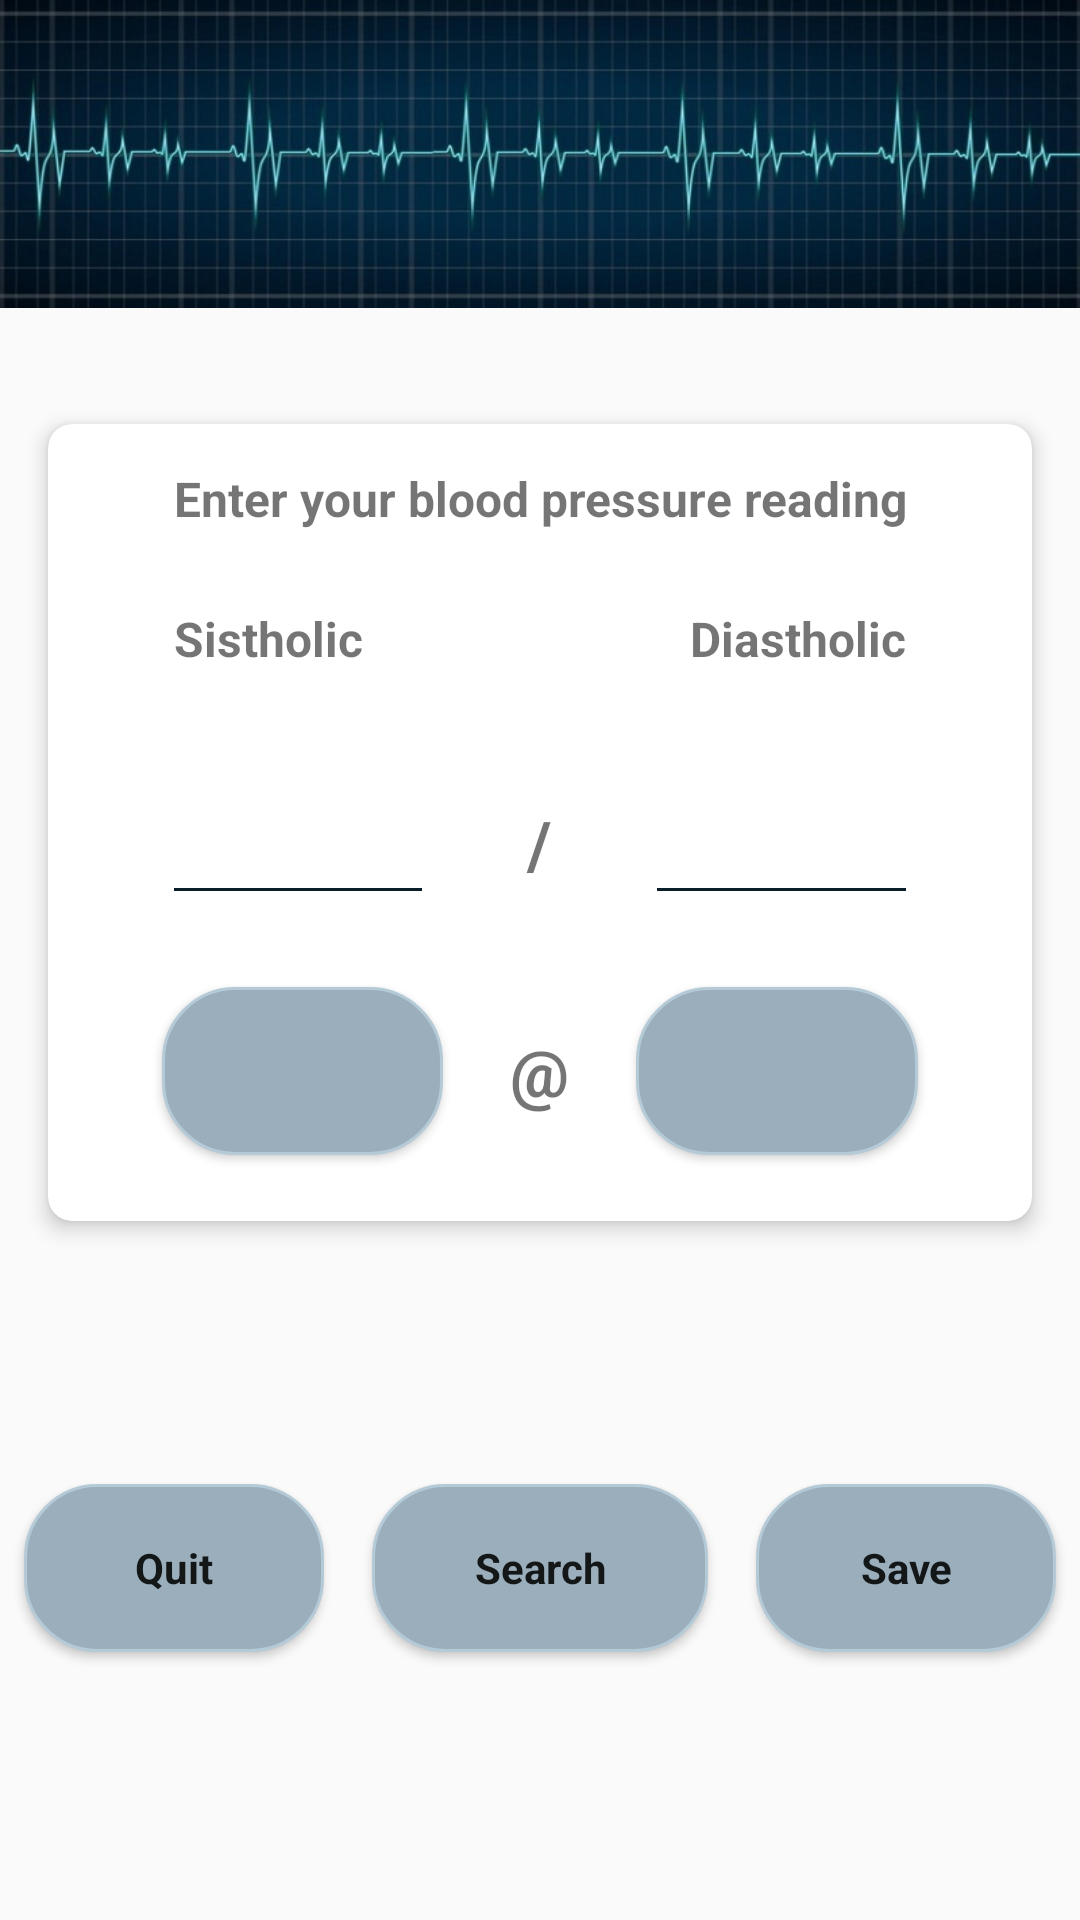

Write the Android layout XML for this screen, with the resource values it uses.
<!-- AndroidManifest.xml: application theme Base.Theme.BPRegister -->
<!-- res/layout/activity_main.xml -->
<?xml version="1.0" encoding="utf-8"?>
<LinearLayout xmlns:android="http://schemas.android.com/apk/res/android"
    xmlns:tools="http://schemas.android.com/tools"
    android:id="@+id/mainPageLayout"
    android:layout_width="match_parent"
    android:layout_height="match_parent"
    android:layout_gravity="center"
    android:orientation="vertical"
    android:theme="@style/Base.Theme.BPRegister"
    tools:context=".ui.activities.MainActivity">

    <ImageView
        android:id="@+id/imageView"
        android:layout_width="match_parent"
        android:layout_height="0dp"
        android:layout_gravity="top"
        android:layout_weight="3"
        android:background="@drawable/ekg"
        android:contentDescription="@string/ekg_content_description" />

    <LinearLayout
        android:id="@+id/contentLayout"
        android:layout_width="match_parent"
        android:layout_height="0dp"
        android:layout_weight="10"
        android:gravity="center"
        android:orientation="vertical">

        <androidx.cardview.widget.CardView style="@style/card_style_default">

            <LinearLayout
                android:layout_width="match_parent"
                android:layout_height="wrap_content"
                android:layout_gravity="center"
                android:layout_margin="10dp"
                android:orientation="vertical">

                <TextView
                    android:id="@+id/cardTitleWiew2"
                    android:layout_width="match_parent"
                    android:layout_height="wrap_content"
                    android:layout_gravity="center"
                    android:layout_marginHorizontal="@dimen/input_card_margin_horiz"
                    android:layout_marginVertical="@dimen/list_item_card_margin_vert"
                    android:ems="10"
                    android:gravity="center"
                    android:text="@string/registration_card_title"
                    android:textSize="@dimen/font_size_normal"
                    android:textStyle="bold" />

                <LinearLayout
                    android:id="@+id/labelLayout"
                    android:layout_width="match_parent"
                    android:layout_height="wrap_content"
                    android:layout_gravity="center"
                    android:layout_marginHorizontal="@dimen/inner_item_margin_horiz_short"
                    android:layout_marginVertical="@dimen/list_item_card_margin_vert"
                    android:orientation="horizontal"
                    android:padding="@dimen/text_item_padding_horiz">

                    <TextView
                        android:id="@+id/sistholicLabel"
                        android:layout_width="0dp"
                        android:layout_height="@dimen/text_item_height"
                        android:layout_marginHorizontal="@dimen/text_item_margin_horiz"
                        android:layout_marginVertical="@dimen/text_item_margin_vert"
                        android:layout_weight="1"
                        android:gravity="start|center_vertical"
                        android:labelFor="@id/sistholicEdit"
                        android:padding="@dimen/text_inner_padding"
                        android:text="@string/label_sistholic"
                        android:textSize="@dimen/font_size_normal"
                        android:textStyle="bold"
                        android:typeface="sans" />

                    <TextView
                        android:id="@+id/diastholicLabel"
                        android:layout_width="0dp"
                        android:layout_height="@dimen/text_item_height"
                        android:layout_marginHorizontal="@dimen/text_item_margin_horiz"
                        android:layout_marginVertical="@dimen/text_item_margin_vert"
                        android:layout_weight="1"
                        android:gravity="end|center_vertical"
                        android:labelFor="@id/diastholicEdit"
                        android:padding="@dimen/text_inner_padding"
                        android:text="@string/label_diastholic"
                        android:textSize="@dimen/font_size_normal"
                        android:textStyle="bold"
                        android:typeface="sans" />
                </LinearLayout>

                <LinearLayout
                    android:id="@+id/editLayout"
                    android:layout_width="match_parent"
                    android:layout_height="wrap_content"
                    android:layout_gravity="center"
                    android:layout_marginHorizontal="@dimen/inner_item_margin_horiz_short"
                    android:layout_marginVertical="@dimen/list_item_card_margin_vert"
                    android:gravity="center"
                    android:orientation="horizontal"
                    android:padding="@dimen/text_item_padding_horiz">

                    <EditText
                        android:id="@+id/sistholicEdit"
                        style="@style/edit_text_on_card_style"
                        android:autofillHints="@string/label_sistholic"
                        android:hyphenationFrequency="normalFast"
                        android:padding="@dimen/text_inner_padding" />

                    <TextView
                        android:id="@+id/slashListItemView"
                        style="@style/inline_separator_style"
                        android:text="@string/slash" />

                    <EditText
                        android:id="@+id/diastholicEdit"
                        style="@style/edit_text_on_card_style"
                        android:autofillHints="@string/label_diastholic"
                        android:hyphenationFrequency="normal"
                        android:padding="@dimen/text_inner_padding"
                        android:textAppearance="@style/TextAppearance.AppCompat.Display3" />
                </LinearLayout>

                <LinearLayout
                    android:id="@+id/datePickerLayout"
                    android:layout_width="match_parent"
                    android:layout_height="wrap_content"
                    android:layout_gravity="center"
                    android:layout_marginHorizontal="@dimen/inner_item_margin_horiz_short"
                    android:layout_marginVertical="@dimen/list_item_card_margin_vert"
                    android:gravity="center"
                    android:orientation="horizontal"
                    android:padding="@dimen/text_item_padding_horiz">

                    <Button
                        android:id="@+id/datePickerButton"
                        style="@style/button_style_default"
                        android:layout_width="wrap_content"
                        android:layout_height="wrap_content"
                        android:layout_marginHorizontal="@dimen/text_item_margin_horiz"
                        android:layout_marginVertical="@dimen/text_item_margin_vert"
                        android:layout_weight="3"
                        android:paddingVertical="@dimen/text_item_padding_vert" />

                    <TextView
                        android:id="@+id/textView"
                        style="@style/inline_separator_style"
                        android:text="@string/at" />

                    <Button
                        android:id="@+id/timePickerButton"
                        style="@style/button_style_default"
                        android:layout_width="wrap_content"
                        android:layout_height="wrap_content"
                        android:layout_marginHorizontal="@dimen/text_item_margin_horiz"
                        android:layout_marginVertical="@dimen/text_item_margin_vert"
                        android:layout_weight="3"
                        android:paddingHorizontal="@dimen/text_item_padding_horiz"
                        android:paddingVertical="@dimen/text_item_padding_vert" />

                </LinearLayout>

            </LinearLayout>

        </androidx.cardview.widget.CardView>
    </LinearLayout>

    <LinearLayout
        android:id="@+id/footer_layout"
        style="@style/footer_style_default"
        android:layout_gravity="bottom"
        android:layout_marginBottom="40dp">

        <Button
            android:id="@+id/exitButton"
            style="@style/button_style_footer"
            android:text="@string/button_exit"
            android:typeface="sans" />

        <Button
            android:id="@+id/searchButton"
            style="@style/button_style_footer"
            android:text="@string/search_button_caption"
            android:typeface="sans" />

        <Button
            android:id="@+id/saveButton"
            style="@style/button_style_footer"
            android:text="@string/button_save"
            android:typeface="sans" />

    </LinearLayout>

</LinearLayout>
<!-- resources referenced by this layout -->
<resources>
  <dimen name="font_size_normal">16sp</dimen>
  <dimen name="inner_item_margin_horiz_short">8dp</dimen>
  <dimen name="input_card_margin_horiz">16dp</dimen>
  <dimen name="list_item_card_margin_vert">4dp</dimen>
  <dimen name="text_inner_padding">4dp</dimen>
  <dimen name="text_item_height">40dp</dimen>
  <dimen name="text_item_margin_horiz">16dp</dimen>
  <dimen name="text_item_margin_vert">4dp</dimen>
  <dimen name="text_item_padding_horiz">4dp</dimen>
  <dimen name="text_item_padding_vert">4dp</dimen>
  <string name="at" translatable="false">\@</string>
  <string name="button_exit">Quit</string>
  <string name="button_save">Save</string>
  <string name="ekg_content_description">EKG image</string>
  <string name="label_diastholic">Diastholic</string>
  <string name="label_sistholic">Sistholic</string>
  <string name="registration_card_title">Enter your blood pressure reading</string>
  <string name="search_button_caption">Search</string>
  <string name="slash" translatable="false">/</string>
  <style name="Base.Theme.BPRegister" parent="Theme.AppCompat.DayNight">
  
  
  
  
  
  
  
  
  
  
  
  
  
  
  
  
  
  
  
  
  
  
  
  
  
  
  
  
  
  
  
  
  
  
  
  
  
  
  
  
      </style>
  <style name="button_style_footer" parent="button_style_default">
          <item name="android:layout_marginHorizontal">@dimen/footer_item_margin_horizontal</item>
          <item name="android:layout_marginVertical">@dimen/footer_item_margin_vertical</item>
      </style>
  <style name="footer_style_default">
          <item name="android:layout_width">match_parent</item>
          <item name="android:layout_height">wrap_content</item>
          <item name="android:maxHeight">@dimen/footer_maximum_height</item>
          <item name="android:minHeight">@dimen/footer_min_height</item>
          <item name="android:layout_weight">1</item>
          <item name="android:gravity">center_vertical</item>
          <item name="android:orientation">horizontal</item>
      </style>
  <style name="inline_separator_style">
          <item name="android:layout_width">wrap_content</item>
          <item name="android:layout_height">wrap_content</item>
          <item name="android:layout_gravity">center</item>
  
          <item name="android:layout_marginVertical">@dimen/text_item_margin_vert</item>
          <item name="android:layout_weight">1</item>
          <item name="android:gravity">center</item>
          <item name="android:includeFontPadding">true</item>
          <item name="android:lines">1</item>
          <item name="android:textSize">22sp</item>
          <item name="android:textStyle">bold</item>
          <item name="android:typeface">sans</item>
      </style>
  <dimen name="button_margin_vertical">24dp</dimen>
  <dimen name="font_size_small">14sp</dimen>
  <!-- drawable button_borders (drawable) -->
  <shape xmlns:android="http://schemas.android.com/apk/res/android">
      <corners
          android:radius="24dp" />
      <solid android:color="@color/material_dynamic_secondary70" />
  
      <stroke
          android:width="1dp"
          android:color="@color/material_dynamic_secondary80">
      </stroke>
  
  
  
  
  
  
  
  
  </shape>
  <dimen name="footer_item_margin_horizontal">8dp</dimen>
  <dimen name="footer_item_margin_vertical">32dp</dimen>
  <color name="cardBg">@color/material_dynamic_tertiary20</color>
  <dimen name="input_card_margin_vert">16dp</dimen>
  <dimen name="input_card_padding_horiz">4dp</dimen>
  <dimen name="input_card_padding_vert">4dp</dimen>
  <dimen name="card_large_corner_radius">8dp</dimen>
  <string name="diastholic_autofill_hint">Lower value goes here</string>
  <dimen name="footer_maximum_height">150dp</dimen>
  <dimen name="footer_min_height">100dp</dimen>
</resources>
